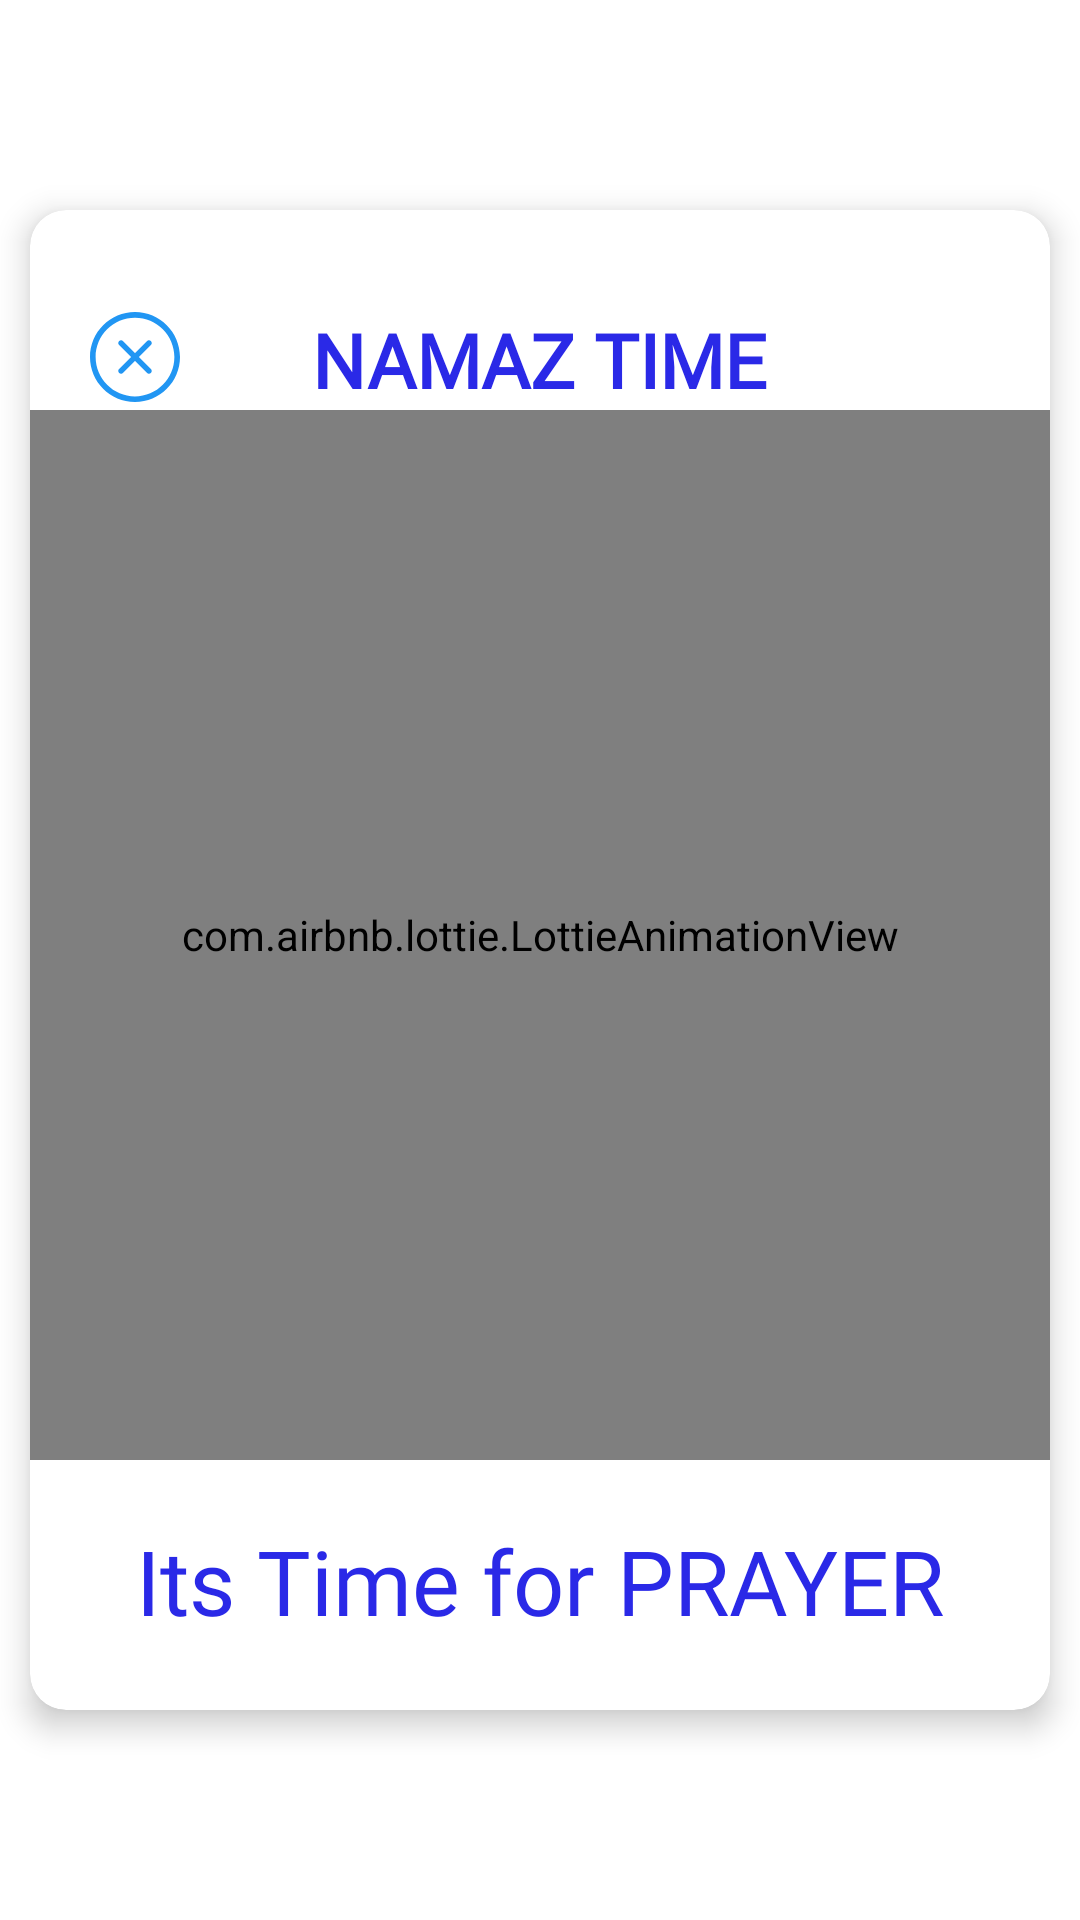

Layout XML and referenced resources for this Android screen:
<!-- AndroidManifest.xml: application theme Theme.EasyApplication -->
<!-- res/layout/activity_prayer_alarm.xml -->
<?xml version="1.0" encoding="utf-8"?>
<RelativeLayout xmlns:android="http://schemas.android.com/apk/res/android"
    xmlns:app="http://schemas.android.com/apk/res-auto"
    xmlns:tools="http://schemas.android.com/tools"
    android:layout_width="match_parent"
    android:layout_height="match_parent"
    android:background="#fff"
    tools:context=".Main.PrayerReminder.Alarm.PrayerAlarmActivity">

    <androidx.cardview.widget.CardView
        android:layout_width="500dp"
        android:layout_height="500dp"
        android:layout_centerHorizontal="true"
        android:layout_centerVertical="true"
        android:layout_alignParentStart="true"
        android:layout_alignParentLeft="true"
        android:layout_alignParentEnd="true"
        android:layout_alignParentRight="true"
        android:layout_marginTop="10dp"
        android:layout_marginLeft="10dp"
        android:layout_marginRight="10dp"
        android:layout_marginBottom="10dp"
        app:cardCornerRadius="12dp"
        app:cardElevation="6dp">

        <RelativeLayout
            android:layout_width="match_parent"
            android:layout_height="match_parent"
            android:gravity="center">





            <ImageView
                android:id="@+id/prayer_alarm_cancel"
                android:layout_width="30dp"
                android:layout_height="30dp"
                android:layout_alignParentLeft="true"
                android:layout_marginLeft="20dp"
                android:layout_marginTop="11dp"
                android:layout_centerHorizontal="true"
                android:src="@drawable/ic_remove_blue"/>

            <com.airbnb.lottie.LottieAnimationView
                android:id="@+id/prayerAnimation"
                android:layout_below="@id/txt"
                android:layout_width="350dp"
                android:layout_height="350dp"
                android:layout_centerVertical="true"
                android:layout_centerHorizontal="true"
                app:lottie_autoPlay="true"
                app:lottie_loop="true"
                app:lottie_rawRes="@raw/splash_prayer"
                />

            <TextView
                android:id="@+id/txt"
                android:layout_width="wrap_content"
                android:layout_height="wrap_content"
                android:layout_centerHorizontal="true"
                android:text="NAMAZ TIME"
                android:textColor="@color/purple_500"
                android:textSize="25dp"
                android:layout_marginTop="10dp"
                android:textStyle="bold"
                android:fontFamily="@font/round_font"/>
            <TextView
                android:id="@+id/belowtext"
                android:layout_width="wrap_content"
                android:layout_height="wrap_content"
                android:layout_below="@id/prayerAnimation"
                android:layout_centerHorizontal="true"
                android:layout_marginTop="20dp"
                android:text="Its Time for PRAYER"
                android:textColor="@color/purple_500"
                android:textSize="30dp"
                android:fontFamily="@font/round_font"/>

        </RelativeLayout>
    </androidx.cardview.widget.CardView>
</RelativeLayout>
<!-- resources referenced by this layout -->
<resources>
  <color name="purple_500">#2A29E7</color>
  <!-- drawable ic_remove_blue (drawable) -->
  <vector xmlns:android="http://schemas.android.com/apk/res/android"
      android:width="506dp"
      android:height="506dp"
      android:viewportWidth="512"
      android:viewportHeight="512">
    <path
        android:pathData="m256,0c-141.164,0 -256,114.836 -256,256s114.836,256 256,256 256,-114.836 256,-256 -114.836,-256 -256,-256zM256,0"
        android:fillColor="@color/white"/>
    <path
        android:fillColor="#2196F3"
        android:pathData="m256,512c-141.164,0 -256,-114.836 -256,-256s114.836,-256 256,-256 256,114.836 256,256 -114.836,256 -256,256zM256,32c-123.52,0 -224,100.48 -224,224s100.48,224 224,224 224,-100.48 224,-224 -100.48,-224 -224,-224zM256,32"/>
    <path
        android:fillColor="#2196F3"
        android:pathData="m176.813,351.211c-4.098,0 -8.195,-1.559 -11.309,-4.695 -6.25,-6.25 -6.25,-16.383 0,-22.633l158.398,-158.398c6.254,-6.254 16.387,-6.254 22.637,0 6.25,6.25 6.25,16.383 0,22.633l-158.402,158.398c-3.156,3.137 -7.25,4.695 -11.324,4.695zM176.813,351.211"/>
    <path
        android:fillColor="#2196F3"
        android:pathData="m335.188,351.211c-4.094,0 -8.191,-1.559 -11.305,-4.695l-158.398,-158.398c-6.254,-6.25 -6.254,-16.383 0,-22.633 6.25,-6.254 16.383,-6.254 22.633,0l158.398,158.398c6.254,6.25 6.254,16.383 0,22.633 -3.133,3.137 -7.23,4.695 -11.328,4.695zM335.188,351.211"/>
  </vector>
  <style name="Theme.EasyApplication" parent="Theme.AppCompat.DayNight.DarkActionBar">
          <item name="windowActionBar">false</item>
          <item name="windowNoTitle">true</item>
  
          <item name="colorPrimary">@color/purple_500</item>
          <item name="colorPrimaryVariant">@color/purple_700</item>
          <item name="colorOnPrimary">@color/white</item>
          
          <item name="colorSecondary">@color/teal_200</item>
          <item name="colorSecondaryVariant">@color/teal_700</item>
          <item name="colorOnSecondary">@color/black</item>
          
          <item name="android:statusBarColor" tools:targetApi="l">?attr/colorPrimaryVariant</item>
          
      </style>
  <color name="white">#FFFFFFFF</color>
  <color name="purple_700">#FF3700B3</color>
  <color name="teal_200">#FF03DAC5</color>
  <color name="teal_700">#FF018786</color>
  <color name="black">#FF000000</color>
</resources>
